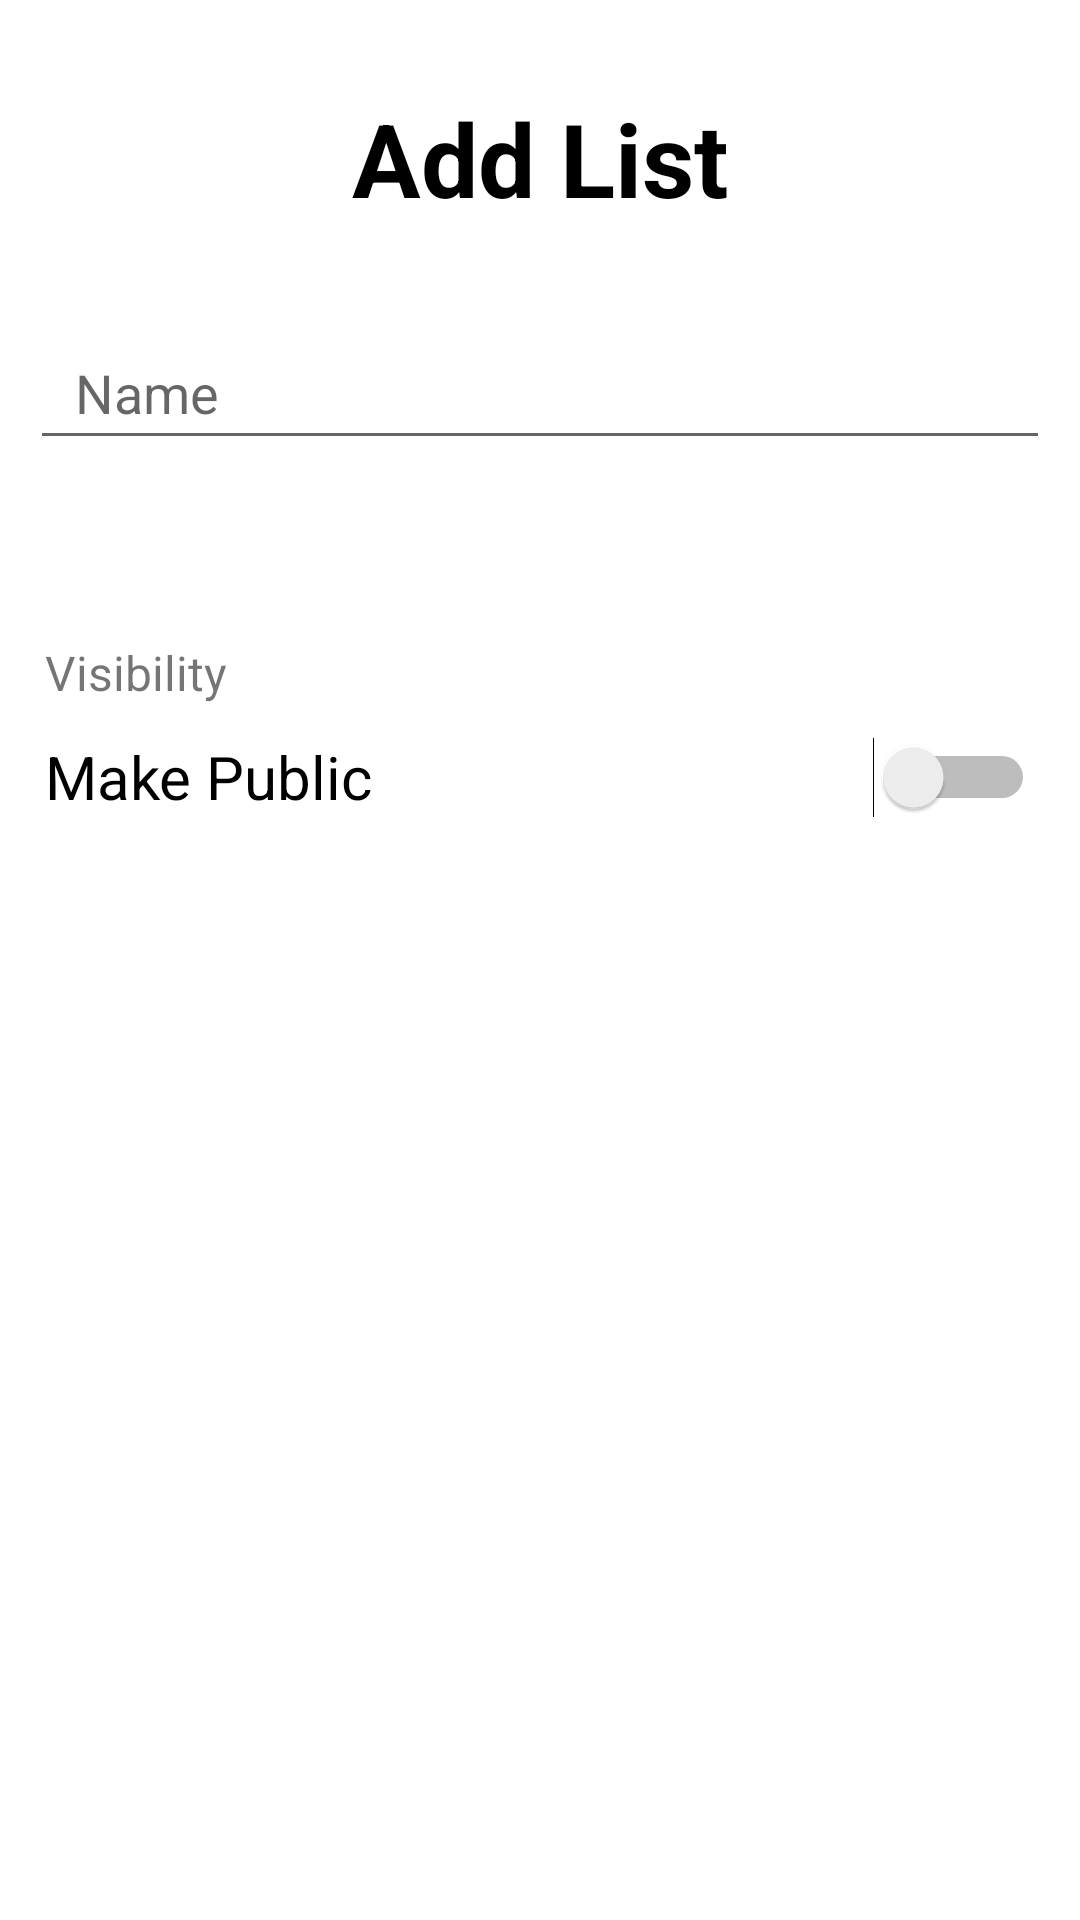

Produce the Android XML layout that renders to this screen, including the resource entries it uses.
<!-- AndroidManifest.xml: application theme Theme.ItemTracker -->
<!-- res/layout/activity_add_list.xml -->
<?xml version="1.0" encoding="utf-8"?>
<LinearLayout xmlns:android="http://schemas.android.com/apk/res/android"
    xmlns:app="http://schemas.android.com/apk/res-auto"
    xmlns:tools="http://schemas.android.com/tools"
    android:layout_width="match_parent"
    android:layout_height="match_parent"
    android:orientation="vertical"
    tools:context=".AddListActivity">

    <TextView
        android:id="@+id/textview_addlist_title"
        android:layout_width="match_parent"
        android:layout_height="wrap_content"
        android:layout_marginTop="30dp"
        android:gravity="center"
        android:text="@string/add_list"
        android:textColor="@color/black"
        android:textSize="34sp"
        android:textStyle="bold" />

    <EditText
        android:id="@+id/edittext_addlist_name"
        android:layout_width="match_parent"
        android:layout_height="wrap_content"
        android:layout_marginHorizontal="10dp"
        android:layout_marginVertical="30dp"
        android:ems="10"
        android:hint="@string/name"
        android:importantForAutofill="no"
        android:inputType="textPersonName"
        android:minHeight="48dp"
        android:paddingStart="15dp"
        android:paddingEnd="15dp" />

    <TextView
        android:id="@+id/textview_addlist_visibility"
        android:layout_width="match_parent"
        android:layout_height="wrap_content"
        android:layout_marginTop="30dp"
        android:paddingStart="15dp"
        android:paddingEnd="15dp"
        android:text="@string/visibility"
        android:textSize="16sp" />

    <Switch
        android:id="@+id/switch_addlist_visibility"
        android:layout_width="match_parent"
        android:layout_height="wrap_content"
        android:minHeight="48dp"
        android:paddingStart="15dp"
        android:paddingEnd="15dp"
        android:text="@string/make_public"
        android:textSize="20sp" />

</LinearLayout>
<!-- resources referenced by this layout -->
<resources>
  <color name="black">#FF000000</color>
  <string name="add_list">Add List</string>
  <string name="make_public">Make Public</string>
  <string name="name">Name</string>
  <string name="visibility">Visibility</string>
  <style name="Theme.ItemTracker" parent="Theme.MaterialComponents.DayNight.DarkActionBar">
          
          <item name="colorPrimary">@color/blueGrey</item>
          <item name="colorPrimaryVariant">@color/blueGrey</item>
          <item name="colorOnPrimary">@color/white</item>
          
          <item name="colorSecondary">@color/yellow</item>
          <item name="colorSecondaryVariant">@color/teal_700</item>
          <item name="colorOnSecondary">@color/black</item>
          
          <item name="android:statusBarColor" tools:targetApi="l">?attr/colorPrimaryVariant</item>
          
      </style>
  <color name="blueGrey">#344955</color>
  <color name="white">#FFFFFFFF</color>
  <color name="yellow">#faab1a</color>
  <color name="teal_700">#FF018786</color>
</resources>
